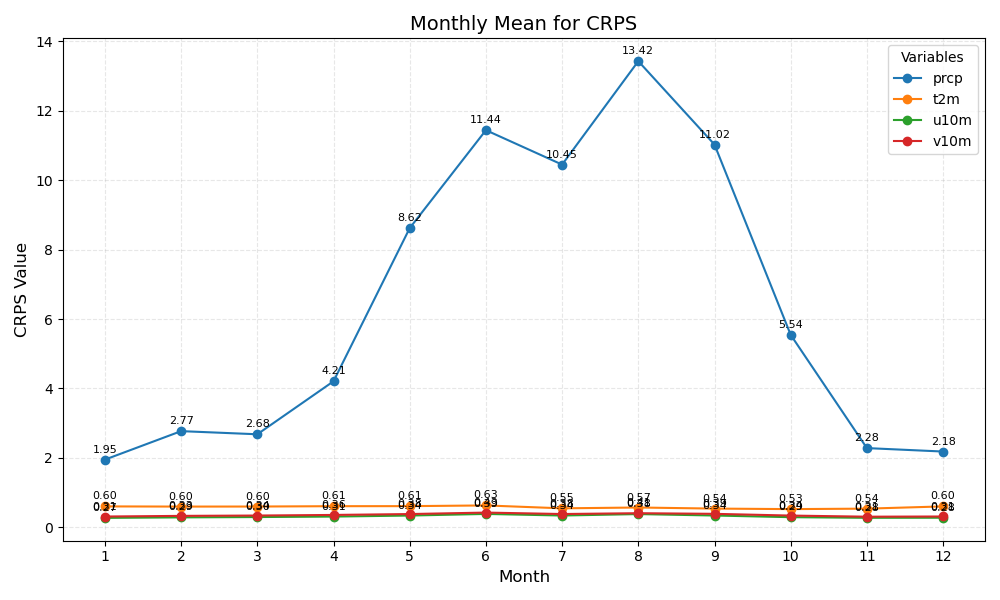

The data file committed next to this chart (first rows):
month	prcp	t2m	u10m	v10m
1	1.95	0.60	0.27	0.31
2	2.77	0.60	0.29	0.33
3	2.68	0.60	0.30	0.34
4	4.21	0.61	0.31	0.36
5	8.62	0.61	0.34	0.38
6	11.44	0.63	0.39	0.43
7	10.45	0.55	0.34	0.38
8	13.42	0.57	0.38	0.41
9	11.02	0.54	0.34	0.39
10	5.54	0.53	0.29	0.34
11	2.28	0.54	0.28	0.31
12	2.18	0.60	0.28	0.31
